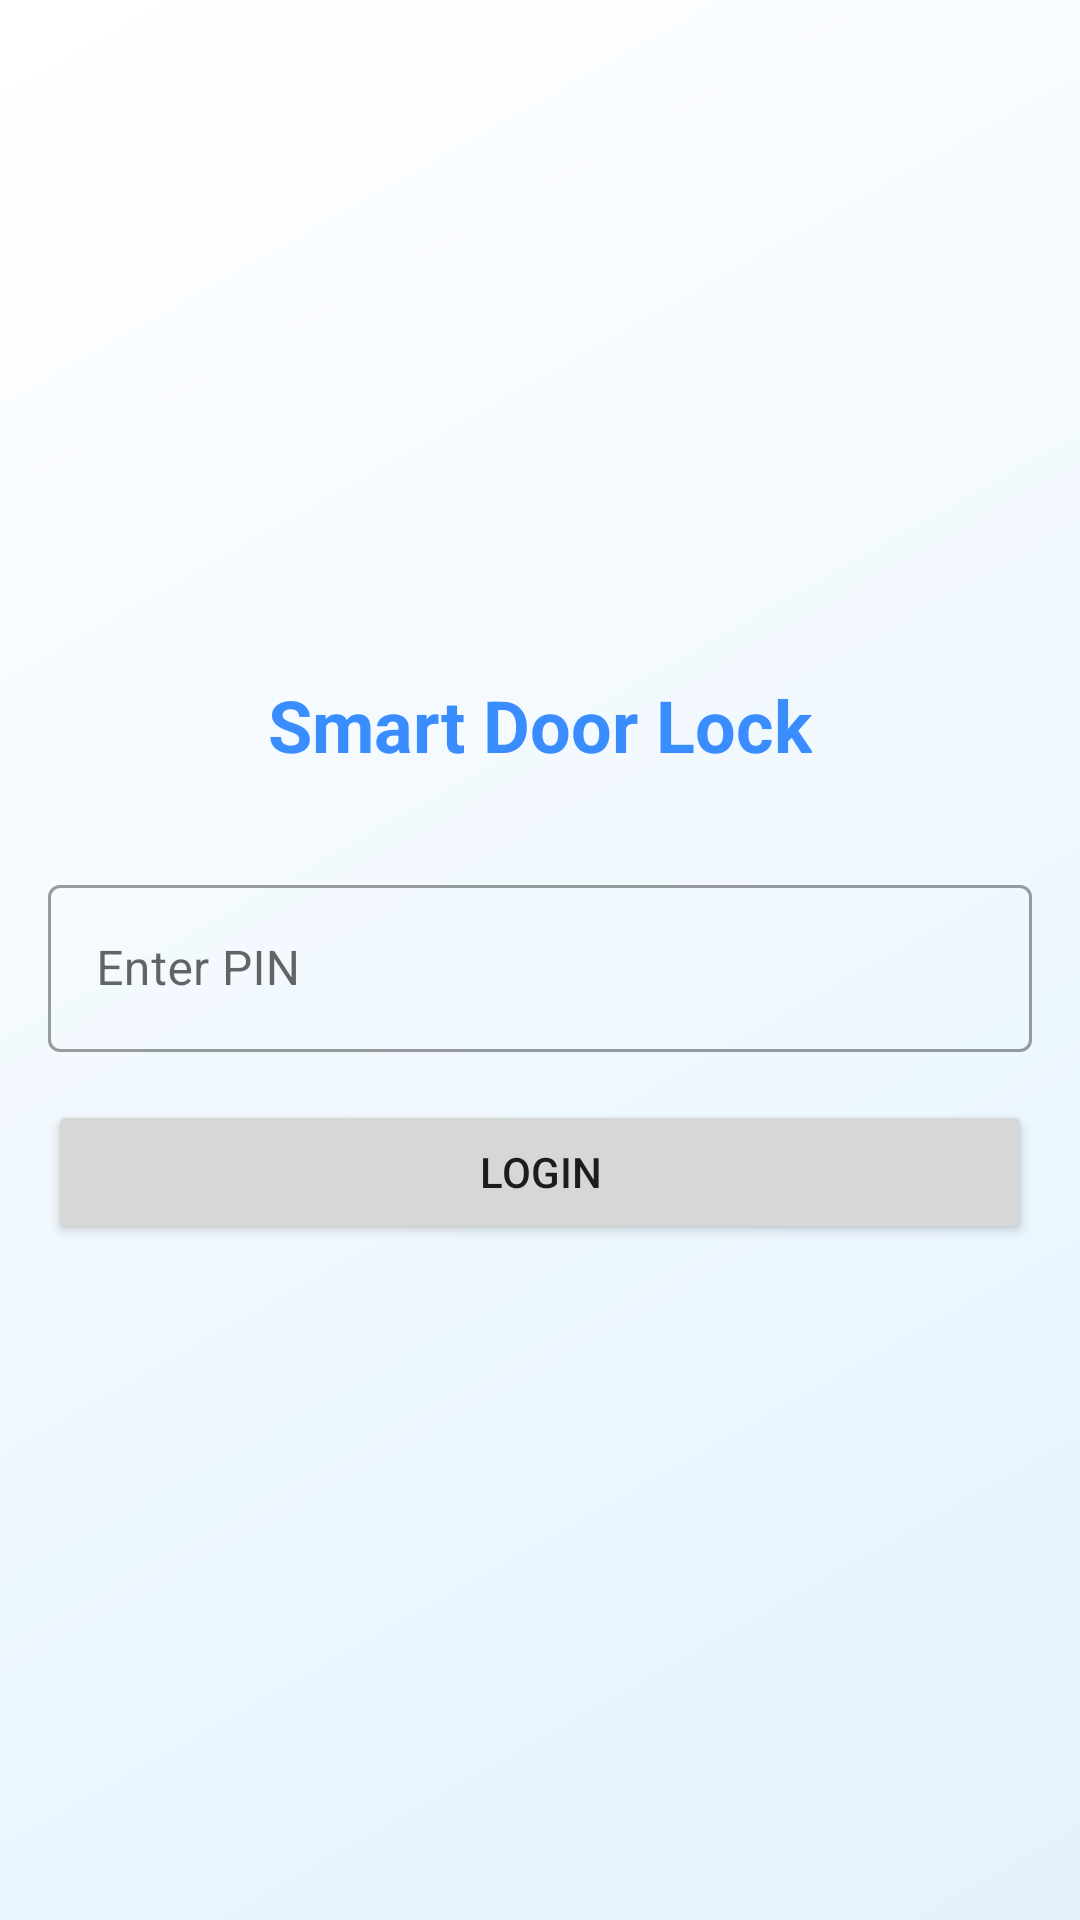

The Android layout XML behind this screen, and the referenced resources:
<!-- AndroidManifest.xml: application theme Theme.SmartDoorLock -->
<!-- res/layout/activity_login.xml -->
<?xml version="1.0" encoding="utf-8"?>

<LinearLayout xmlns:android="http://schemas.android.com/apk/res/android"
    android:layout_width="match_parent"
    android:layout_height="match_parent"
    android:orientation="vertical"
    android:gravity="center"
    android:padding="16dp"
    android:background="@drawable/gradient_background">

    <TextView
        android:layout_width="wrap_content"
        android:layout_height="wrap_content"
        android:text="Smart Door Lock"
        android:textSize="24sp"
        android:textColor="@color/primary_blue"
        android:textStyle="bold"
        android:layout_marginBottom="32dp"/>

    <com.google.android.material.textfield.TextInputLayout
        android:layout_width="match_parent"
        android:layout_height="wrap_content"
        android:layout_marginBottom="16dp"
        style="@style/Widget.MaterialComponents.TextInputLayout.OutlinedBox">

        <EditText
            android:id="@+id/pinEditText"
            android:layout_width="match_parent"
            android:layout_height="wrap_content"
            android:hint="Enter PIN"
            android:inputType="numberPassword"
            android:maxLength="4"/>
    </com.google.android.material.textfield.TextInputLayout>

    <Button
        android:id="@+id/loginButton"
        android:layout_width="match_parent"
        android:layout_height="wrap_content"
        android:text="Login"/>

</LinearLayout>
<!-- resources referenced by this layout -->
<resources>
  <color name="primary_blue">#3A8DFF</color>
  <!-- drawable gradient_background (drawable) -->
  <?xml version="1.0" encoding="utf-8"?>
  
  <shape xmlns:android="http://schemas.android.com/apk/res/android">
      <gradient
          android:angle="135"
          android:startColor="@color/background_light"
          android:endColor="@color/white"
          android:type="linear" />
  </shape>
  <style name="Theme.SmartDoorLock" parent="Theme.MaterialComponents.Light.NoActionBar">
          <item name="colorPrimary">@color/primary_blue</item>
          <item name="colorPrimaryVariant">@color/primary_dark_blue</item>
          <item name="colorAccent">@color/accent_silver</item>
          <item name="android:windowBackground">@drawable/gradient_background</item>
          <item name="materialButtonStyle">@style/CustomButtonStyle</item>
          <item name="android:statusBarColor">@color/primary_blue</item>
      </style>
  <color name="background_light">#E3F2FD</color>
  <color name="white">#FFFFFF</color>
  <color name="primary_dark_blue">#2979FF</color>
  <color name="accent_silver">#B0BEC5</color>
  <style name="CustomButtonStyle" parent="Widget.MaterialComponents.Button">
          <item name="android:textSize">16sp</item>
          <item name="android:padding">12dp</item>
          <item name="cornerRadius">8dp</item>
          <item name="android:letterSpacing">0.025</item>
          <item name="android:textColor">@color/white</item>
      </style>
</resources>
